Run: headless pygame with SDL's dummy video driver; simulated clock (each Clock.tick advances the game by its frame time, no real sleeping); random seed 0; keys injected as events and as key.get_pressed() state; no mouse input.
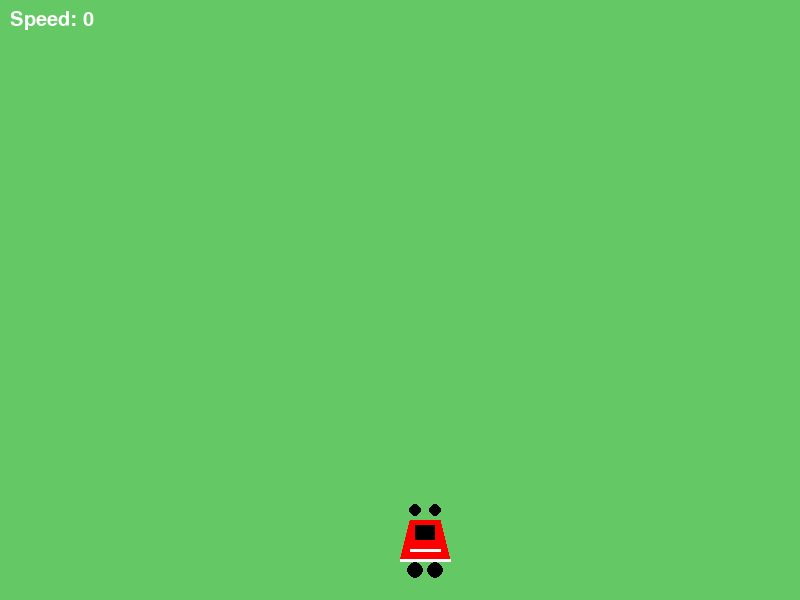
Frame 1 of 4 · flips 1–60 · no input
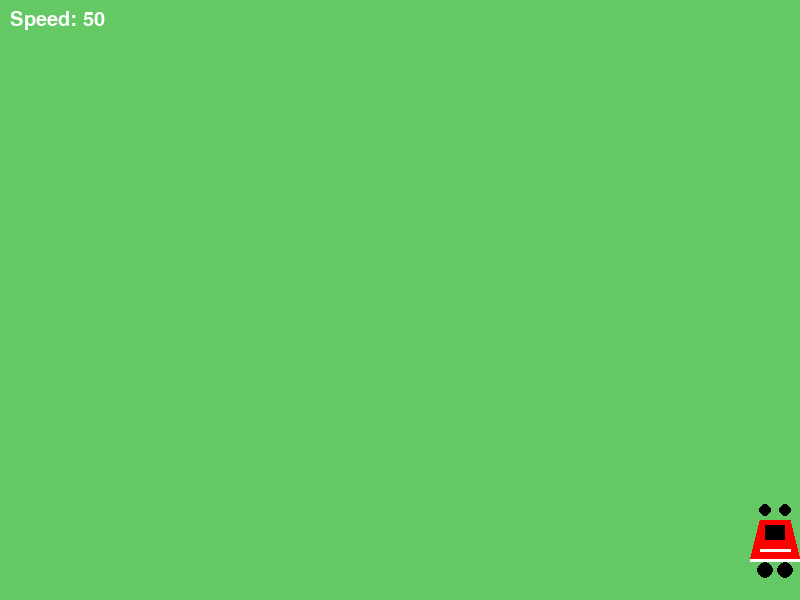
Frame 2 of 4 · flips 61–180 · tapped SPACE, RETURN · held RIGHT (→), D
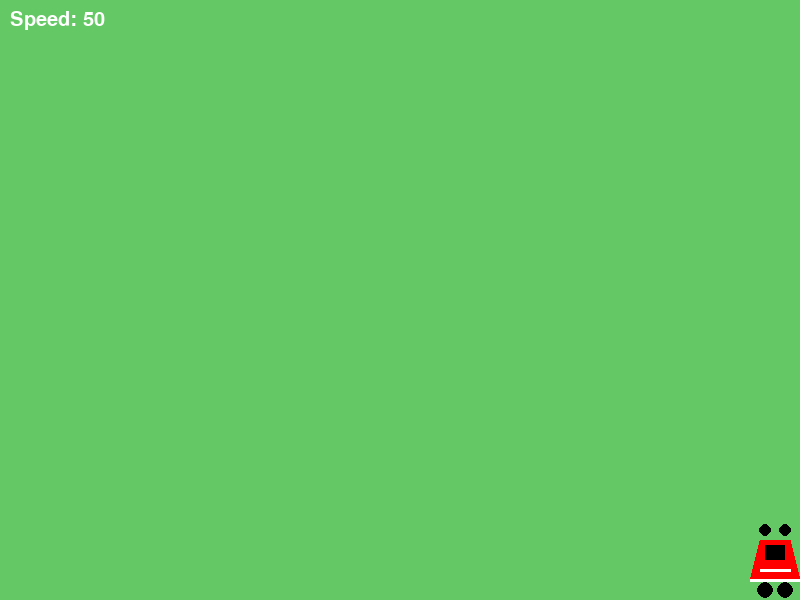
Frame 3 of 4 · flips 181–300 · held DOWN (↓), S
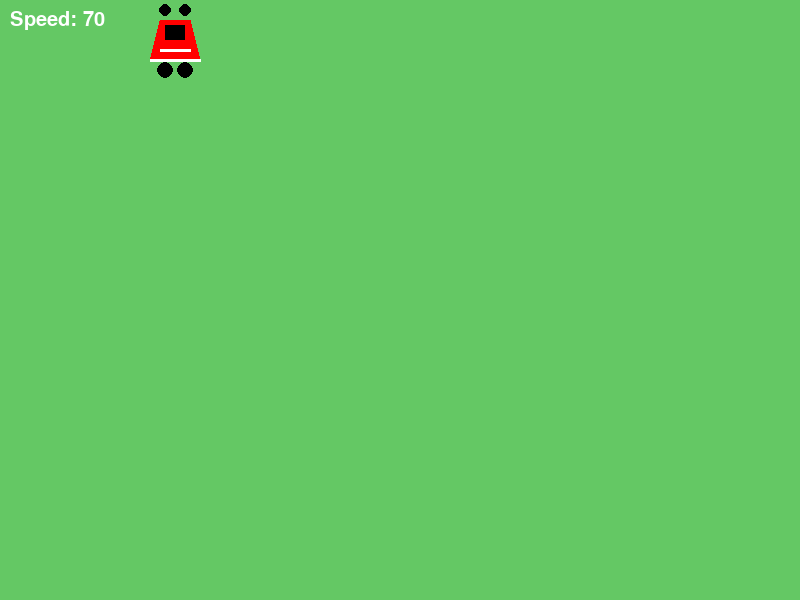
Frame 4 of 4 · flips 301–420 · held LEFT (←), A, UP (↑), W

The pygame program that drew these frames:

import pygame
import random
import math

def f1car():
    pygame.init()
    screen = pygame.display.set_mode((800, 600))
    pygame.display.set_caption("F1 Car Game")
    clock = pygame.time.Clock()
    
    # Car position and speed
    car_x = 400
    car_y = 500
    car_speed_x = 0
    car_speed_y = 0
    base_speed = 5
    drs_multiplier = 1.5
    
    running = True
    while running:
        for event in pygame.event.get():
            if event.type == pygame.QUIT:
                running = False
        
        # Controls with WASD
        keys = pygame.key.get_pressed()
        car_speed_x = 0
        car_speed_y = 0
        
        if keys[pygame.K_a]:
            car_speed_x = -base_speed
        if keys[pygame.K_d]:
            car_speed_x = base_speed
        if keys[pygame.K_w]:
            car_speed_y = -base_speed
        if keys[pygame.K_s]:
            car_speed_y = base_speed
        
        # DRS with Shift
        if keys[pygame.K_LSHIFT] or keys[pygame.K_RSHIFT]:
            car_speed_x *= drs_multiplier
            car_speed_y *= drs_multiplier
        
        # Update position
        car_x += car_speed_x
        car_y += car_speed_y
        
        # Keep car on screen
        car_x = max(0, min(800 - 50, car_x))
        car_y = max(0, min(600 - 80, car_y))
        
        # Clear screen
        screen.fill((100, 200, 100))  # Green background
        
        # Draw F1 car as polygon
        car_body = [
            (car_x + 10, car_y + 20),  # Front left
            (car_x + 40, car_y + 20),  # Front right
            (car_x + 45, car_y + 40),  # Mid right
            (car_x + 50, car_y + 60),  # Rear right
            (car_x + 0, car_y + 60),   # Rear left
            (car_x + 5, car_y + 40),   # Mid left
        ]
        pygame.draw.polygon(screen, (255, 0, 0), car_body)  # Red body
        
        # Draw cockpit (black)
        pygame.draw.rect(screen, (0, 0, 0), (car_x + 15, car_y + 25, 20, 15))
        
        # Draw wheels (black circles)
        pygame.draw.circle(screen, (0, 0, 0), (car_x + 15, car_y + 70), 8)  # Rear left
        pygame.draw.circle(screen, (0, 0, 0), (car_x + 35, car_y + 70), 8)  # Rear right
        pygame.draw.circle(screen, (0, 0, 0), (car_x + 15, car_y + 10), 6)  # Front left
        pygame.draw.circle(screen, (0, 0, 0), (car_x + 35, car_y + 10), 6)  # Front right
        
        # Draw rear wing
        pygame.draw.line(screen, (255, 255, 255), (car_x, car_y + 60), (car_x + 50, car_y + 60), 3)
        pygame.draw.line(screen, (255, 255, 255), (car_x + 10, car_y + 50), (car_x + 40, car_y + 50), 3)
        
        # HUD
        font = pygame.font.SysFont(None, 30)
        speed_text = font.render(f"Speed: {int(math.sqrt(car_speed_x**2 + car_speed_y**2) * 10)}", True, (255, 255, 255))
        screen.blit(speed_text, (10, 10))
        
        if keys[pygame.K_LSHIFT] or keys[pygame.K_RSHIFT]:
            drs_text = font.render("DRS ACTIVE", True, (255, 255, 0))
            screen.blit(drs_text, (10, 40))
        
        pygame.display.flip()
        clock.tick(60)

f1car()
